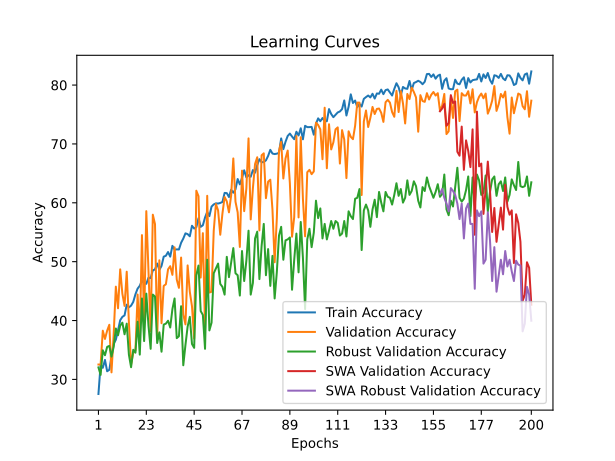

Source data for this figure (header and first rows):
time; train_accuracy; train_loss; valid_accuracy; valid_loss; valid_accuracy_robust; valid_accuracy_swa; valid_accuracy_robust_swa
287,7550; 27,5234; 0,6048; 32,5317; 0,5397; 32,0381; 32,5317; 32,0381
543,7193; 32,5201; 0,5853; 32,5317; 0,5225; 30,7665; 32,5317; 30,7665
756,8901; 31,9686; 0,5802; 38,2766; 0,4627; 34,9474; 38,2766; 34,9474
994,6534; 33,3055; 0,5801; 36,8737; 0,4719; 34,1053; 36,8737; 34,1053
1256,4358; 31,3837; 0,5822; 38,2766; 0,4578; 35,5263; 38,2766; 35,5263
1457,1021; 31,6344; 0,5889; 39,2786; 0,4839; 35,6908; 39,2786; 35,6908
2985,9269; 33,9238; 0,5837; 31,1957; 0,4789; 33,8816; 31,1957; 33,8816
3137,5227; 36,0461; 0,5722; 37,6754; 0,4443; 35,5263; 37,6754; 35,5263
3232,0742; 36,7480; 0,5655; 45,7582; 0,4471; 38,6513; 45,7582; 38,6513
3344,9508; 38,3356; 0,5605; 42,0842; 0,4166; 37,5000; 42,0842; 37,5000
3468,1609; 40,0568; 0,5476; 48,6974; 0,4308; 39,1447; 48,6974; 39,1447
3561,2471; 40,6250; 0,5474; 44,5558; 0,4251; 39,6382; 44,5558; 39,6382
3701,6817; 40,8757; 0,5438; 42,4850; 0,4455; 37,6645; 42,4850; 37,6645
3799,7616; 42,6972; 0,5352; 48,2966; 0,3726; 39,4737; 48,2966; 39,4737
3913,2040; 42,2460; 0,5364; 39,6794; 0,4241; 34,2105; 39,6794; 34,2105
4042,3137; 42,5301; 0,5338; 32,5317; 0,5278; 32,0724; 32,5317; 32,0724
4140,2744; 43,1651; 0,5272; 34,5357; 0,4360; 35,0329; 34,5357; 35,0329
4286,1554; 44,4519; 0,5283; 34,8697; 0,6633; 34,5395; 34,8697; 34,5395
4382,8753; 45,4211; 0,5205; 44,4222; 0,3956; 39,8026; 44,4222; 39,8026
4512,5070; 45,9057; 0,5201; 37,2745; 0,4840; 34,2105; 37,2745; 34,2105
4622,0912; 46,7914; 0,5150; 54,5090; 0,3421; 43,7500; 54,5090; 43,7500
4714,3922; 46,3402; 0,5145; 39,6126; 0,4261; 36,5132; 39,6126; 36,5132
4865,7076; 46,2400; 0,5142; 58,5838; 0,3146; 44,5724; 58,5838; 44,5724
4961,1261; 47,2761; 0,5106; 48,0962; 0,5658; 39,1447; 48,0962; 39,1447
5088,7412; 47,2092; 0,5104; 38,2098; 0,3991; 35,1974; 38,2098; 35,1974
5199,8399; 48,5294; 0,5078; 57,9826; 0,3532; 44,4079; 57,9826; 44,4079
5314,2686; 48,6798; 0,5027; 56,3794; 0,3274; 44,0789; 56,3794; 44,0789
5456,4098; 49,6825; 0,4987; 37,0741; 0,4091; 36,1842; 37,0741; 36,1842
5551,6502; 48,6130; 0,5041; 50,2338; 0,3947; 37,9934; 50,2338; 37,9934
5676,1188; 49,2814; 0,5002; 39,5458; 0,4082; 34,7039; 39,5458; 34,7039
5773,4795; 50,8523; 0,4936; 45,8918; 0,3440; 39,3092; 45,8918; 39,3092
5881,6253; 51,0027; 0,4965; 46,1590; 0,4192; 39,4737; 46,1590; 39,4737
6022,0550; 51,6377; 0,4919; 48,6974; 0,3636; 39,9671; 48,6974; 39,9671
6116,2047; 50,8523; 0,4918; 49,2318; 0,5916; 38,8158; 49,2318; 38,8158
6247,2484; 52,6905; 0,4867; 47,7622; 0,4669; 41,9408; 47,7622; 41,9408
6345,4750; 52,0388; 0,4911; 52,4382; 0,4946; 43,7500; 52,4382; 43,7500
6453,1718; 52,0889; 0,4899; 46,9606; 0,3561; 37,0066; 46,9606; 37,0066
6589,9542; 52,0722; 0,4906; 45,5578; 0,3370; 37,3355; 45,5578; 37,3355
6684,1300; 53,2086; 0,4825; 50,7014; 0,4009; 42,4342; 50,7014; 42,4342
6809,2286; 53,9271; 0,4801; 41,0154; 0,5831; 32,4013; 41,0154; 32,4013
6903,0273; 54,8128; 0,4785; 39,3454; 0,3981; 35,8553; 39,3454; 35,8553
7004,3248; 54,6791; 0,4774; 49,3654; 0,3424; 38,9803; 49,3654; 38,9803
7149,0855; 54,3115; 0,4769; 44,8898; 0,3805; 40,6250; 44,8898; 40,6250
7246,4118; 56,0996; 0,4760; 42,4182; 0,3730; 36,0197; 42,4182; 36,0197
7372,1288; 55,6317; 0,4753; 36,9405; 0,4574; 35,3618; 36,9405; 35,3618
7469,2873; 55,8489; 0,4731; 62,0574; 0,2862; 47,6974; 62,0574; 47,6974
7570,3855; 57,3864; 0,4693; 61,1222; 0,2765; 49,3421; 61,1222; 49,3421
7731,8105; 55,9158; 0,4721; 47,2946; 0,3461; 41,6118; 47,2946; 41,6118
7840,2630; 56,1832; 0,4718; 54,8430; 0,3291; 40,9539; 54,8430; 40,9539
7965,0781; 57,5033; 0,4672; 38,6774; 0,4401; 35,1974; 38,6774; 35,1974
8064,5425; 58,4559; 0,4630; 61,1890; 0,2833; 50,3289; 61,1890; 50,3289
8172,9175; 57,7373; 0,4679; 44,7562; 0,3490; 38,3224; 44,7562; 38,3224
8338,2707; 59,3583; 0,4606; 44,8898; 0,3685; 39,6382; 44,8898; 39,6382
8438,8487; 59,7259; 0,4615; 55,2438; 0,2933; 48,0263; 55,2438; 48,0263
8596,1354; 59,9098; 0,4606; 59,7862; 0,4514; 48,8487; 59,7862; 48,8487
8688,6016; 59,8763; 0,4600; 58,7174; 0,4350; 49,6711; 58,7174; 49,6711
8794,6710; 59,9766; 0,4610; 54,5758; 0,3609; 46,2171; 54,5758; 46,2171
8905,0644; 60,1437; 0,4553; 58,1830; 0,3052; 45,7237; 58,1830; 45,7237
8999,3792; 61,6811; 0,4549; 60,9886; 0,2793; 44,4079; 60,9886; 44,4079
9149,2506; 61,6477; 0,4535; 60,2538; 0,3218; 50,8224; 60,2538; 50,8224
... 140 more rows
